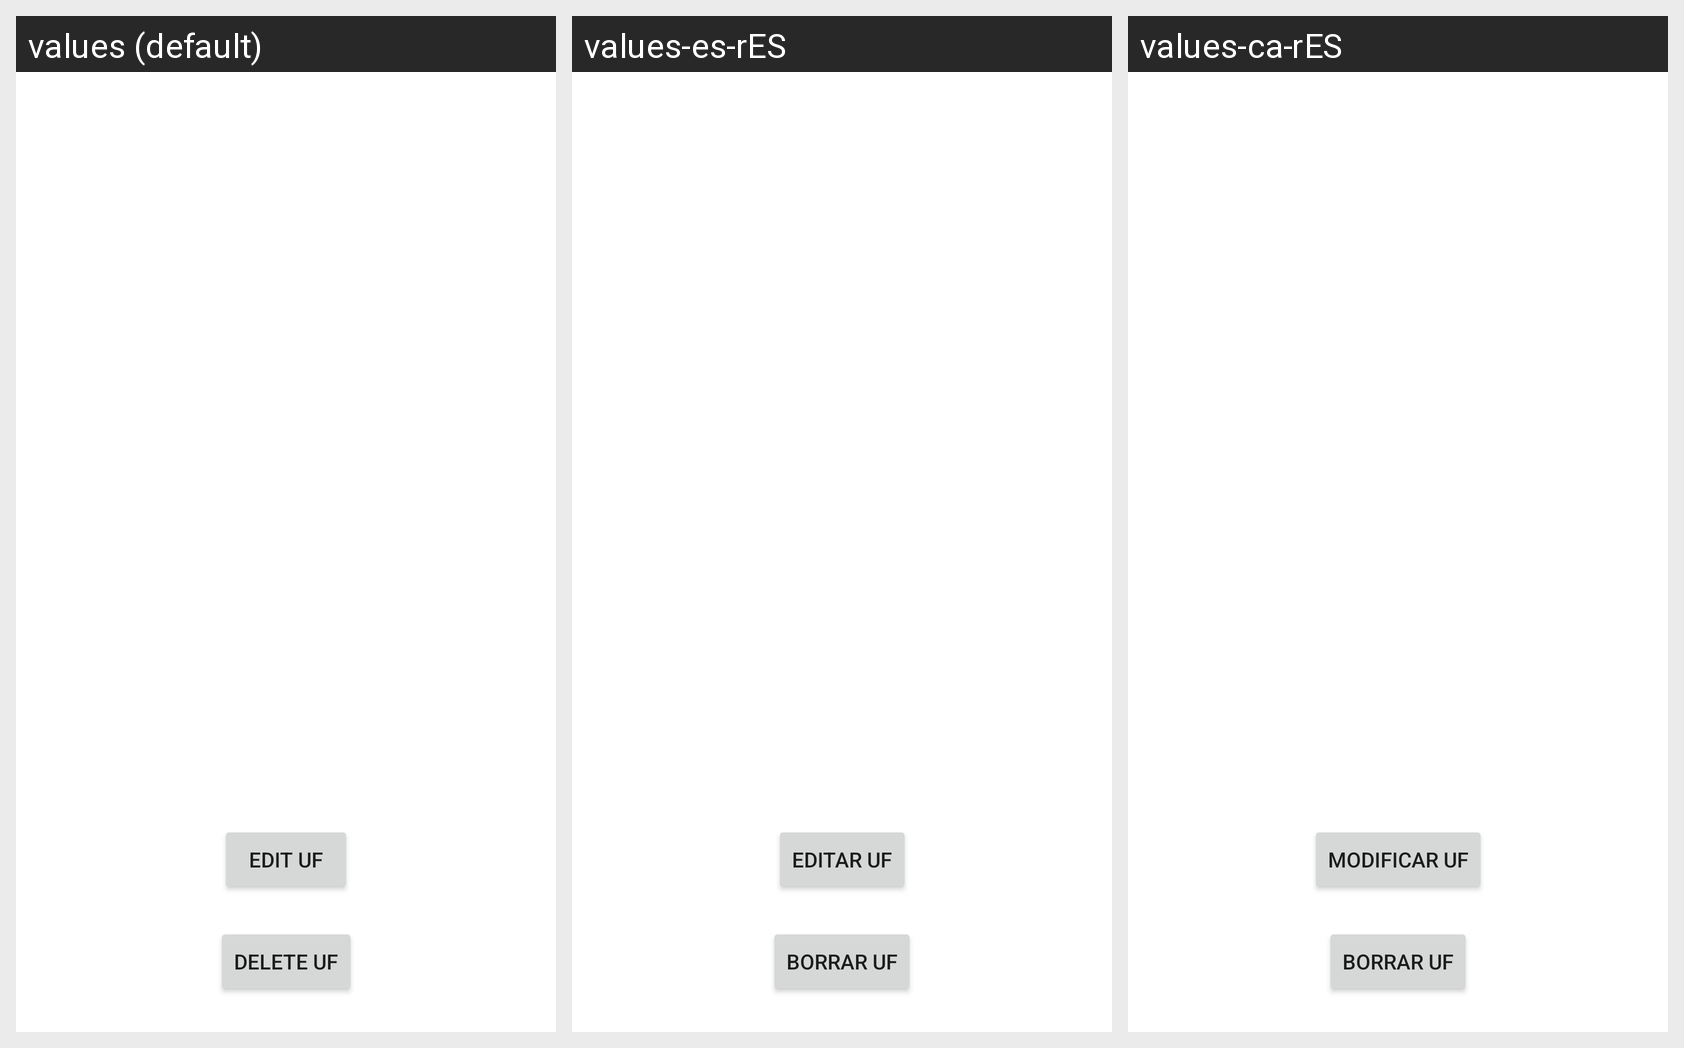

Here is an Android app screen in its default locale and in the app's own translations. Write out the translated-string differences for the strings that appear on this screen.
Android screen res/layout/fragment_admin_posts.xml rendered under 3 locales, left to right: values (default), values-es-rES, values-ca-rES. Device: Nexus 5 (rendered at 1080×1920; each locale shown at half size, 540×960, under a caption strip naming it); theme Theme.Fpshare.
Strings drawn on this screen, with the default value and each locale's value (text and hints the layout hard-codes, and strings that could not be matched under every locale, appear in the picture but are not listed):

edit_uf
  values: Edit UF
  values-es-rES: Editar UF
  values-ca-rES: Modificar UF

delete_uf
  values: Delete UF
  values-es-rES: Borrar UF
  values-ca-rES: Borrar UF
